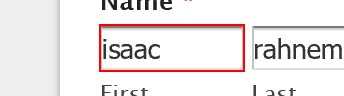
Task: Blank Project
Workflow: readData2

Step 1: get-text from the text box

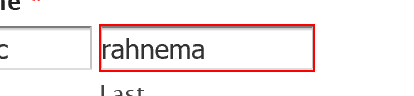
Step 2: get-text from the text box